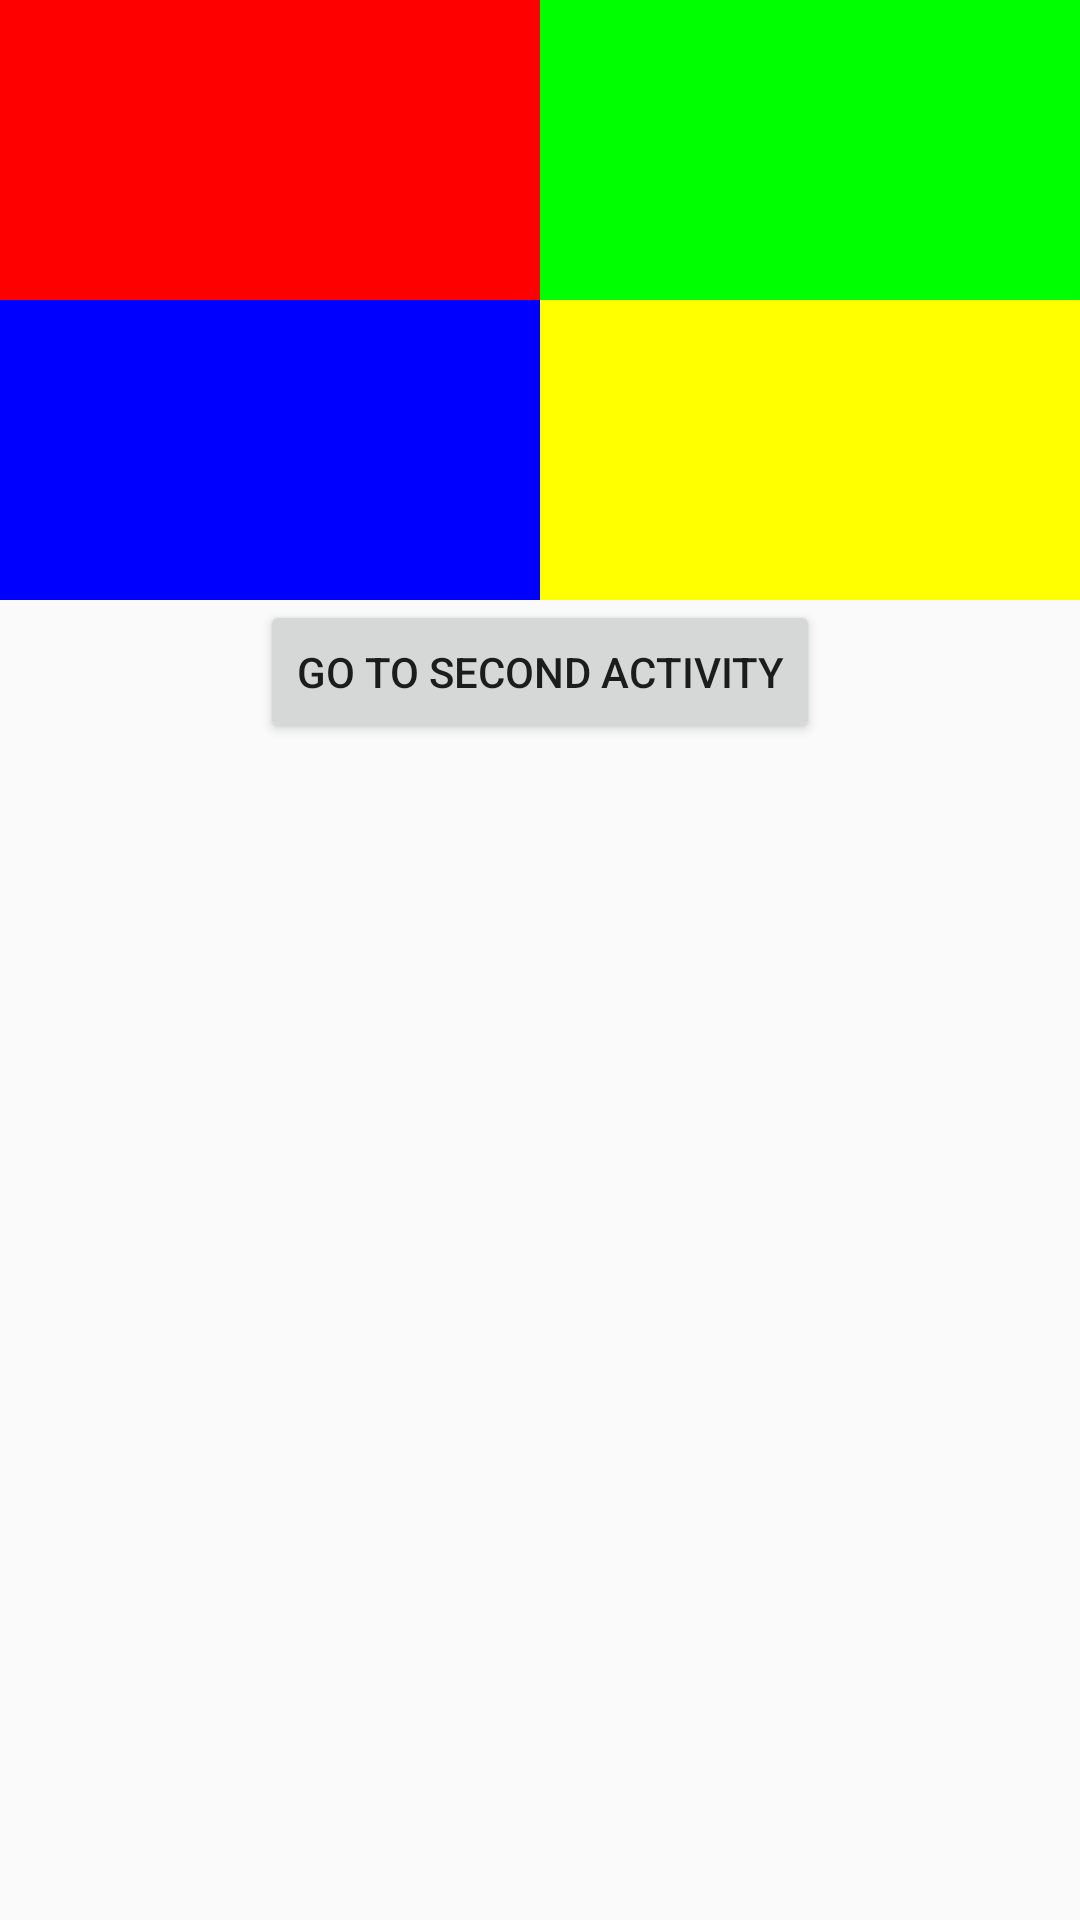

Write the Android layout XML for this screen, with the resource values it uses.
<!-- AndroidManifest.xml: application theme AppTheme -->
<!-- res/layout/activity_main.xml -->
<?xml version="1.0" encoding="utf-8"?>
<LinearLayout xmlns:android="http://schemas.android.com/apk/res/android"
    xmlns:tools="http://schemas.android.com/tools"
    android:layout_width="match_parent"
    android:layout_height="match_parent"
    android:orientation="vertical"
    tools:context="com.ach.haroun.fujitsu.explodetransitiondemo.MainActivity">
    <LinearLayout
        android:layout_width="match_parent"
        android:layout_height="100dp"
        android:orientation="horizontal"
        >
        <View
            android:background="#FF0000"
            android:layout_width="0dp"
            android:layout_height="match_parent"
            android:layout_weight="1"
            />
        <View
            android:background="#00FF00"
            android:layout_width="0dp"
            android:layout_height="match_parent"
            android:layout_weight="1"
            />
    </LinearLayout>
    <LinearLayout
        android:layout_width="match_parent"
        android:layout_height="100dp"
        android:orientation="horizontal"
        >
        <View
            android:background="#0000FF"
            android:layout_width="0dp"
            android:layout_height="match_parent"
            android:layout_weight="1"
            />
        <View
            android:background="#FFFF00"
            android:layout_width="0dp"
            android:layout_height="match_parent"
            android:layout_weight="1"
            />

    </LinearLayout>
    <Button
        android:layout_width="wrap_content"
        android:layout_height="wrap_content"
        android:text="Go to Second Activity"
        android:layout_gravity="center_horizontal"
        android:onClick="beginTransition"
        />

</LinearLayout>
<!-- resources referenced by this layout -->
<resources>
  <style name="AppTheme" parent="Theme.AppCompat.Light.DarkActionBar">
          
          <item name="colorPrimary">@color/colorPrimary</item>
          <item name="colorPrimaryDark">@color/colorPrimaryDark</item>
          <item name="colorAccent">@color/colorAccent</item>
          <item name="android:windowExitTransition">@transition/explode_transition</item>
      </style>
  <!-- not gathered from this repository: default colours our renderer supplied (Android Studio template values) -->
  <color name="colorPrimary">#FF6200EE</color>
  <color name="colorPrimaryDark">#FF3700B3</color>
  <color name="colorAccent">#FF03DAC5</color>
</resources>
